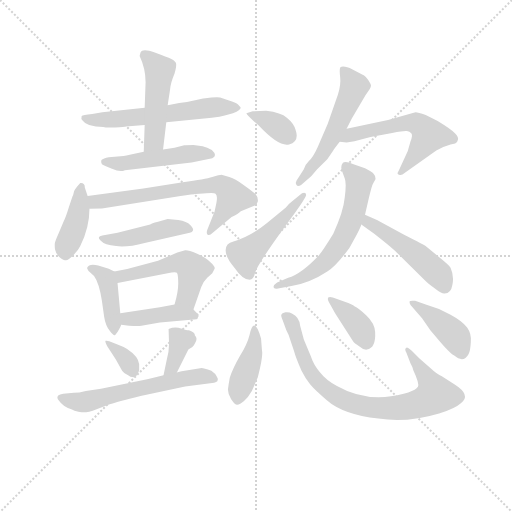
t = 0.00 s
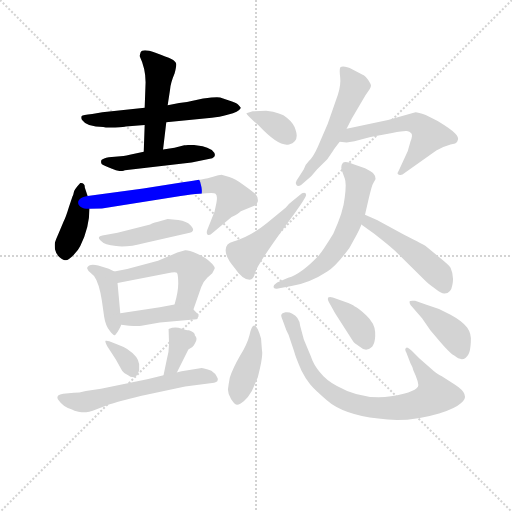
t = 2.85 s
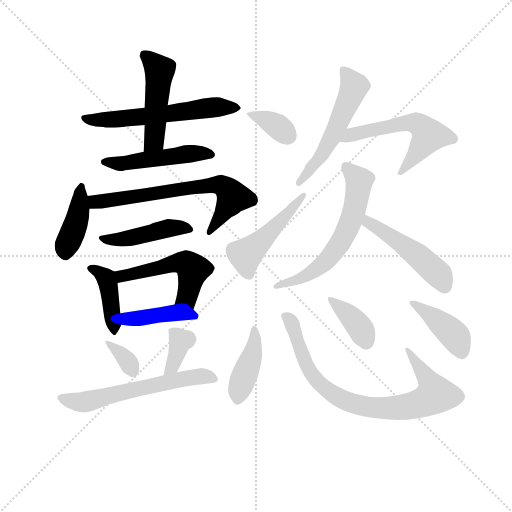
t = 5.70 s
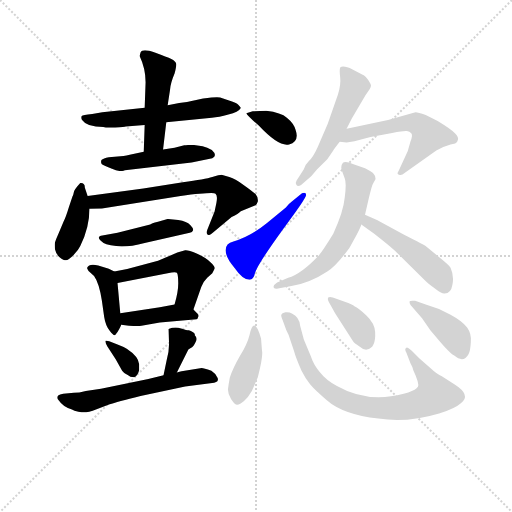
t = 8.55 s
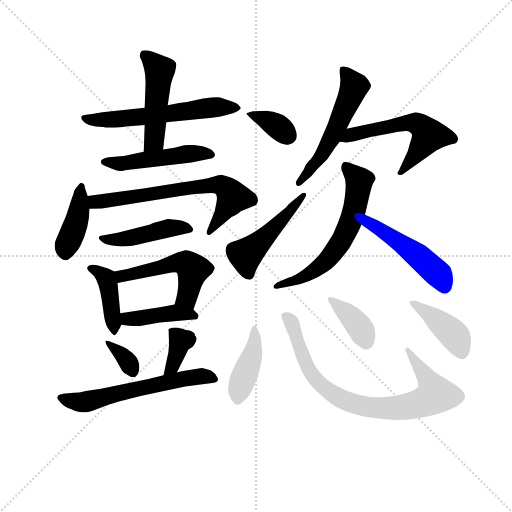
t = 11.40 s
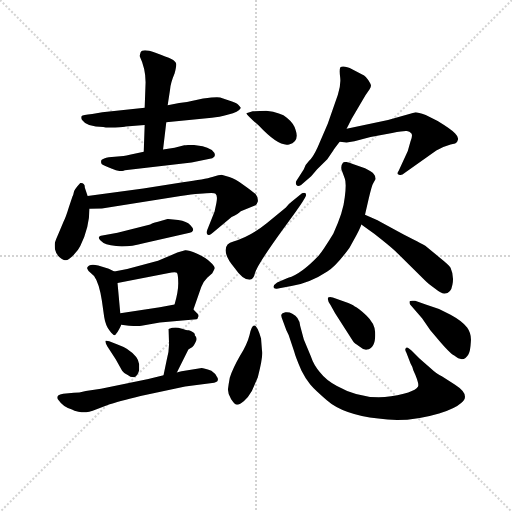
t = 14.25 s

The animated SVG that drew these frames (rendered in a browser with its animation timeline set to each time). Animation: 22 CSS @keyframes rules; one cycle of 14.25 s.

<svg version="1.1" viewBox="0 0 1024 1024" xmlns="http://www.w3.org/2000/svg">
  <g stroke="lightgray" stroke-dasharray="1,1" stroke-width="1" transform="scale(4, 4)">
    <line x1="0" y1="0" x2="256" y2="256"></line>
    <line x1="256" y1="0" x2="0" y2="256"></line>
    <line x1="128" y1="0" x2="128" y2="256"></line>
    <line x1="0" y1="128" x2="256" y2="128"></line>
  </g>
<g transform="scale(0.92, -0.92) translate(60, -900)">
   <style type="text/css">
    @keyframes keyframes0 {
      from {
       stroke: blue;
       stroke-dashoffset: 591;
       stroke-width: 128;
       }
       66% {
       animation-timing-function: step-end;
       stroke: blue;
       stroke-dashoffset: 0;
       stroke-width: 128;
       }
       to {
       stroke: black;
       stroke-width: 1024;
       }
       }
       #make-me-a-hanzi-animation-0 {
         animation: keyframes0 0.730957s both;
         animation-delay: 0.000000s;
         animation-timing-function: linear;
       }
    @keyframes keyframes1 {
      from {
       stroke: blue;
       stroke-dashoffset: 477;
       stroke-width: 128;
       }
       61% {
       animation-timing-function: step-end;
       stroke: blue;
       stroke-dashoffset: 0;
       stroke-width: 128;
       }
       to {
       stroke: black;
       stroke-width: 1024;
       }
       }
       #make-me-a-hanzi-animation-1 {
         animation: keyframes1 0.638184s both;
         animation-delay: 0.730957s;
         animation-timing-function: linear;
       }
    @keyframes keyframes2 {
      from {
       stroke: blue;
       stroke-dashoffset: 489;
       stroke-width: 128;
       }
       61% {
       animation-timing-function: step-end;
       stroke: blue;
       stroke-dashoffset: 0;
       stroke-width: 128;
       }
       to {
       stroke: black;
       stroke-width: 1024;
       }
       }
       #make-me-a-hanzi-animation-2 {
         animation: keyframes2 0.647949s both;
         animation-delay: 1.369141s;
         animation-timing-function: linear;
       }
    @keyframes keyframes3 {
      from {
       stroke: blue;
       stroke-dashoffset: 405;
       stroke-width: 128;
       }
       57% {
       animation-timing-function: step-end;
       stroke: blue;
       stroke-dashoffset: 0;
       stroke-width: 128;
       }
       to {
       stroke: black;
       stroke-width: 1024;
       }
       }
       #make-me-a-hanzi-animation-3 {
         animation: keyframes3 0.579590s both;
         animation-delay: 2.017090s;
         animation-timing-function: linear;
       }
    @keyframes keyframes4 {
      from {
       stroke: blue;
       stroke-dashoffset: 671;
       stroke-width: 128;
       }
       69% {
       animation-timing-function: step-end;
       stroke: blue;
       stroke-dashoffset: 0;
       stroke-width: 128;
       }
       to {
       stroke: black;
       stroke-width: 1024;
       }
       }
       #make-me-a-hanzi-animation-4 {
         animation: keyframes4 0.796061s both;
         animation-delay: 2.596680s;
         animation-timing-function: linear;
       }
    @keyframes keyframes5 {
      from {
       stroke: blue;
       stroke-dashoffset: 444;
       stroke-width: 128;
       }
       59% {
       animation-timing-function: step-end;
       stroke: blue;
       stroke-dashoffset: 0;
       stroke-width: 128;
       }
       to {
       stroke: black;
       stroke-width: 1024;
       }
       }
       #make-me-a-hanzi-animation-5 {
         animation: keyframes5 0.611328s both;
         animation-delay: 3.392741s;
         animation-timing-function: linear;
       }
    @keyframes keyframes6 {
      from {
       stroke: blue;
       stroke-dashoffset: 413;
       stroke-width: 128;
       }
       57% {
       animation-timing-function: step-end;
       stroke: blue;
       stroke-dashoffset: 0;
       stroke-width: 128;
       }
       to {
       stroke: black;
       stroke-width: 1024;
       }
       }
       #make-me-a-hanzi-animation-6 {
         animation: keyframes6 0.586100s both;
         animation-delay: 4.004069s;
         animation-timing-function: linear;
       }
    @keyframes keyframes7 {
      from {
       stroke: blue;
       stroke-dashoffset: 509;
       stroke-width: 128;
       }
       62% {
       animation-timing-function: step-end;
       stroke: blue;
       stroke-dashoffset: 0;
       stroke-width: 128;
       }
       to {
       stroke: black;
       stroke-width: 1024;
       }
       }
       #make-me-a-hanzi-animation-7 {
         animation: keyframes7 0.664225s both;
         animation-delay: 4.590169s;
         animation-timing-function: linear;
       }
    @keyframes keyframes8 {
      from {
       stroke: blue;
       stroke-dashoffset: 412;
       stroke-width: 128;
       }
       57% {
       animation-timing-function: step-end;
       stroke: blue;
       stroke-dashoffset: 0;
       stroke-width: 128;
       }
       to {
       stroke: black;
       stroke-width: 1024;
       }
       }
       #make-me-a-hanzi-animation-8 {
         animation: keyframes8 0.585286s both;
         animation-delay: 5.254395s;
         animation-timing-function: linear;
       }
    @keyframes keyframes9 {
      from {
       stroke: blue;
       stroke-dashoffset: 340;
       stroke-width: 128;
       }
       53% {
       animation-timing-function: step-end;
       stroke: blue;
       stroke-dashoffset: 0;
       stroke-width: 128;
       }
       to {
       stroke: black;
       stroke-width: 1024;
       }
       }
       #make-me-a-hanzi-animation-9 {
         animation: keyframes9 0.526693s both;
         animation-delay: 5.839681s;
         animation-timing-function: linear;
       }
    @keyframes keyframes10 {
      from {
       stroke: blue;
       stroke-dashoffset: 360;
       stroke-width: 128;
       }
       54% {
       animation-timing-function: step-end;
       stroke: blue;
       stroke-dashoffset: 0;
       stroke-width: 128;
       }
       to {
       stroke: black;
       stroke-width: 1024;
       }
       }
       #make-me-a-hanzi-animation-10 {
         animation: keyframes10 0.542969s both;
         animation-delay: 6.366374s;
         animation-timing-function: linear;
       }
    @keyframes keyframes11 {
      from {
       stroke: blue;
       stroke-dashoffset: 597;
       stroke-width: 128;
       }
       66% {
       animation-timing-function: step-end;
       stroke: blue;
       stroke-dashoffset: 0;
       stroke-width: 128;
       }
       to {
       stroke: black;
       stroke-width: 1024;
       }
       }
       #make-me-a-hanzi-animation-11 {
         animation: keyframes11 0.735840s both;
         animation-delay: 6.909342s;
         animation-timing-function: linear;
       }
    @keyframes keyframes12 {
      from {
       stroke: blue;
       stroke-dashoffset: 354;
       stroke-width: 128;
       }
       54% {
       animation-timing-function: step-end;
       stroke: blue;
       stroke-dashoffset: 0;
       stroke-width: 128;
       }
       to {
       stroke: black;
       stroke-width: 1024;
       }
       }
       #make-me-a-hanzi-animation-12 {
         animation: keyframes12 0.538086s both;
         animation-delay: 7.645182s;
         animation-timing-function: linear;
       }
    @keyframes keyframes13 {
      from {
       stroke: blue;
       stroke-dashoffset: 479;
       stroke-width: 128;
       }
       61% {
       animation-timing-function: step-end;
       stroke: blue;
       stroke-dashoffset: 0;
       stroke-width: 128;
       }
       to {
       stroke: black;
       stroke-width: 1024;
       }
       }
       #make-me-a-hanzi-animation-13 {
         animation: keyframes13 0.639811s both;
         animation-delay: 8.183268s;
         animation-timing-function: linear;
       }
    @keyframes keyframes14 {
      from {
       stroke: blue;
       stroke-dashoffset: 541;
       stroke-width: 128;
       }
       64% {
       animation-timing-function: step-end;
       stroke: blue;
       stroke-dashoffset: 0;
       stroke-width: 128;
       }
       to {
       stroke: black;
       stroke-width: 1024;
       }
       }
       #make-me-a-hanzi-animation-14 {
         animation: keyframes14 0.690267s both;
         animation-delay: 8.823079s;
         animation-timing-function: linear;
       }
    @keyframes keyframes15 {
      from {
       stroke: blue;
       stroke-dashoffset: 559;
       stroke-width: 128;
       }
       65% {
       animation-timing-function: step-end;
       stroke: blue;
       stroke-dashoffset: 0;
       stroke-width: 128;
       }
       to {
       stroke: black;
       stroke-width: 1024;
       }
       }
       #make-me-a-hanzi-animation-15 {
         animation: keyframes15 0.704915s both;
         animation-delay: 9.513346s;
         animation-timing-function: linear;
       }
    @keyframes keyframes16 {
      from {
       stroke: blue;
       stroke-dashoffset: 613;
       stroke-width: 128;
       }
       67% {
       animation-timing-function: step-end;
       stroke: blue;
       stroke-dashoffset: 0;
       stroke-width: 128;
       }
       to {
       stroke: black;
       stroke-width: 1024;
       }
       }
       #make-me-a-hanzi-animation-16 {
         animation: keyframes16 0.748861s both;
         animation-delay: 10.218262s;
         animation-timing-function: linear;
       }
    @keyframes keyframes17 {
      from {
       stroke: blue;
       stroke-dashoffset: 484;
       stroke-width: 128;
       }
       61% {
       animation-timing-function: step-end;
       stroke: blue;
       stroke-dashoffset: 0;
       stroke-width: 128;
       }
       to {
       stroke: black;
       stroke-width: 1024;
       }
       }
       #make-me-a-hanzi-animation-17 {
         animation: keyframes17 0.643880s both;
         animation-delay: 10.967122s;
         animation-timing-function: linear;
       }
    @keyframes keyframes18 {
      from {
       stroke: blue;
       stroke-dashoffset: 410;
       stroke-width: 128;
       }
       57% {
       animation-timing-function: step-end;
       stroke: blue;
       stroke-dashoffset: 0;
       stroke-width: 128;
       }
       to {
       stroke: black;
       stroke-width: 1024;
       }
       }
       #make-me-a-hanzi-animation-18 {
         animation: keyframes18 0.583659s both;
         animation-delay: 11.611003s;
         animation-timing-function: linear;
       }
    @keyframes keyframes19 {
      from {
       stroke: blue;
       stroke-dashoffset: 808;
       stroke-width: 128;
       }
       72% {
       animation-timing-function: step-end;
       stroke: blue;
       stroke-dashoffset: 0;
       stroke-width: 128;
       }
       to {
       stroke: black;
       stroke-width: 1024;
       }
       }
       #make-me-a-hanzi-animation-19 {
         animation: keyframes19 0.907552s both;
         animation-delay: 12.194661s;
         animation-timing-function: linear;
       }
    @keyframes keyframes20 {
      from {
       stroke: blue;
       stroke-dashoffset: 380;
       stroke-width: 128;
       }
       55% {
       animation-timing-function: step-end;
       stroke: blue;
       stroke-dashoffset: 0;
       stroke-width: 128;
       }
       to {
       stroke: black;
       stroke-width: 1024;
       }
       }
       #make-me-a-hanzi-animation-20 {
         animation: keyframes20 0.559245s both;
         animation-delay: 13.102214s;
         animation-timing-function: linear;
       }
    @keyframes keyframes21 {
      from {
       stroke: blue;
       stroke-dashoffset: 409;
       stroke-width: 128;
       }
       57% {
       animation-timing-function: step-end;
       stroke: blue;
       stroke-dashoffset: 0;
       stroke-width: 128;
       }
       to {
       stroke: black;
       stroke-width: 1024;
       }
       }
       #make-me-a-hanzi-animation-21 {
         animation: keyframes21 0.582845s both;
         animation-delay: 13.661458s;
         animation-timing-function: linear;
       }
</style>
<path d="M 254.5 666.0 L 162.5 656.0 L 140.5 652.0 Q 119.5 650.0 117.5 648.0 Q 115.5 642.0 119.5 638.0 Q 128.5 624.0 164.5 624.0 Q 170.5 622.0 190.5 623.0 Q 211.5 624.0 213.5 625.0 L 254.5 628.0 L 301.5 634.0 L 400.5 644.0 Q 415.5 645.0 436.5 651.0 Q 458.5 656.0 463.5 665.0 Q 463.5 667.0 458.5 672.0 Q 453.5 677.0 439.5 681.0 L 418.5 688.0 Q 412.5 690.0 381.5 686.0 L 346.5 678.0 L 329.5 676.0 L 304.5 671.0 L 254.5 666.0 Z" fill="lightgray"></path> 
<path d="M 256.5 721.0 L 254.5 666.0 L 254.5 628.0 L 252.5 570.0 C 251.5 540.0 290.5 545.0 294.5 575.0 L 301.5 634.0 L 304.5 671.0 L 309.5 704.0 Q 310.5 719.0 319.5 740.0 Q 324.5 758.0 322.5 763.0 Q 321.5 767.0 312.5 772.0 Q 303.5 776.0 276.5 786.0 Q 249.5 796.0 245.5 786.0 L 243.5 778.0 Q 256.5 751.0 256.5 721.0 Z" fill="lightgray"></path> 
<path d="M 252.5 570.0 L 224.5 564.0 Q 213.5 561.0 208.5 561.0 L 176.5 558.0 Q 164.5 556.0 160.5 552.0 Q 158.5 546.0 161.5 543.0 Q 165.5 540.0 183.5 533.0 Q 201.5 525.0 211.5 530.0 L 356.5 547.0 L 401.5 556.0 Q 413.5 562.0 400.5 574.0 Q 390.5 580.0 380.5 582.0 L 360.5 585.0 Q 345.5 585.0 340.5 584.0 L 319.5 579.0 L 294.5 575.0 L 252.5 570.0 Z" fill="lightgray"></path> 
<path d="M 130.5 474.0 L 124.5 492.0 Q 124.5 503.0 114.5 502.0 Q 101.5 488.0 100.5 482.0 Q 99.5 476.0 97.5 473.0 L 89.5 449.0 Q 83.5 429.0 78.5 419.0 L 67.5 393.0 Q 60.5 377.0 59.5 373.0 Q 58.5 368.0 59.5 358.0 Q 61.5 348.0 69.5 341.0 Q 78.5 334.0 83.5 334.0 Q 88.5 334.0 99.5 345.0 Q 110.5 356.0 114.5 365.0 Q 134.5 405.0 134.5 446.0 L 130.5 474.0 Z" fill="lightgray"></path> 
<path d="M 134.5 446.0 L 161.5 447.0 L 332.5 474.0 Q 403.5 483.0 408.5 479.0 Q 413.5 475.0 410.5 459.0 L 406.5 440.0 L 390.5 400.0 Q 388.5 394.0 390.5 391.0 Q 394.5 386.0 402.5 394.0 L 443.5 428.0 Q 458.5 436.0 463.5 441.0 L 495.5 454.0 Q 498.5 456.0 500.5 462.0 Q 501.5 471.0 495.5 478.0 Q 486.5 486.0 469.5 498.0 Q 452.5 510.0 438.5 515.0 L 421.5 520.0 Q 417.5 520.0 401.5 515.0 Q 386.5 510.0 337.5 504.0 L 251.5 490.0 L 130.5 474.0 C 100.5 470.0 104.5 445.0 134.5 446.0 Z" fill="lightgray"></path> 
<path d="M 327.5 422.0 L 304.5 424.0 L 283.5 418.0 Q 268.5 414.0 266.5 412.0 L 195.5 394.0 L 162.5 388.0 Q 149.5 386.0 158.5 377.0 Q 167.5 367.0 192.5 365.0 Q 217.5 362.0 254.5 372.0 L 352.5 394.0 Q 358.5 395.0 359.5 399.0 Q 361.5 403.0 353.5 411.0 Q 346.5 419.0 327.5 422.0 Z" fill="lightgray"></path> 
<path d="M 188.5 310.0 L 176.5 316.0 L 153.5 323.0 Q 133.5 328.0 129.5 318.0 Q 128.5 317.0 132.5 311.0 L 144.5 300.0 Q 155.5 285.0 161.5 246.0 L 166.5 211.0 Q 169.5 192.0 178.5 181.0 Q 187.5 169.0 190.5 172.0 L 195.5 178.0 Q 203.5 192.0 203.5 194.0 L 201.5 219.0 L 195.5 285.0 C 193.5 308.0 193.5 308.0 188.5 310.0 Z" fill="lightgray"></path> 
<path d="M 360.5 227.0 L 377.5 276.0 Q 380.5 286.0 390.5 296.0 L 401.5 306.0 L 406.5 316.0 Q 408.5 320.0 397.5 330.0 Q 387.5 340.0 367.5 349.0 Q 348.5 357.0 342.5 356.0 L 325.5 351.0 L 283.5 333.0 L 216.5 315.0 L 188.5 310.0 C 158.5 305.0 166.5 279.0 195.5 285.0 L 304.5 306.0 Q 321.5 310.0 324.5 307.0 Q 327.5 303.0 327.5 284.0 Q 327.5 265.0 319.5 238.0 C 311.5 209.0 350.5 199.0 360.5 227.0 Z" fill="lightgray"></path> 
<path d="M 247.5 192.0 L 287.5 199.0 L 367.5 206.0 Q 370.5 207.0 370.5 211.0 Q 373.5 213.0 369.5 218.0 L 360.5 227.0 C 344.5 243.0 344.5 243.0 319.5 238.0 L 287.5 232.0 L 201.5 219.0 C 171.5 215.0 173.5 198.0 203.5 194.0 L 220.5 192.0 Q 241.5 191.0 247.5 192.0 Z" fill="lightgray"></path> 
<path d="M 242.5 95.0 L 242.5 108.0 Q 241.5 125.0 215.5 142.0 Q 208.5 146.0 195.5 151.0 L 177.5 158.0 Q 172.5 160.0 169.5 159.0 Q 167.5 157.0 173.5 147.0 L 191.5 119.0 L 205.5 94.0 Q 208.5 89.0 218.5 84.0 Q 222.5 80.0 230.5 80.0 Q 238.5 80.0 242.5 95.0 Z" fill="lightgray"></path> 
<path d="M 324.5 90.0 L 349.5 140.0 Q 351.5 142.0 355.5 144.0 Q 359.5 145.0 364.5 155.0 Q 370.5 164.0 363.5 171.0 Q 364.5 174.0 360.5 177.0 Q 354.5 181.0 350.5 182.0 Q 346.5 182.0 333.5 186.0 Q 320.5 190.0 306.5 185.0 L 307.5 152.0 Q 307.5 136.0 302.5 118.0 L 295.5 84.0 C 289.5 55.0 311.5 63.0 324.5 90.0 Z" fill="lightgray"></path> 
<path d="M 399.5 94.0 Q 382.5 100.0 378.5 100.0 L 341.5 94.0 Q 336.5 94.0 324.5 90.0 L 295.5 84.0 L 262.5 76.0 L 159.5 55.0 L 126.5 50.0 Q 111.5 46.0 100.5 46.0 L 77.5 44.0 Q 69.5 43.0 66.5 40.0 Q 62.5 35.0 67.5 30.0 Q 77.5 15.0 96.5 10.0 Q 100.5 7.0 110.5 5.0 Q 121.5 3.0 127.5 4.0 Q 133.5 4.0 141.5 7.0 L 178.5 21.0 Q 193.5 26.0 245.5 39.0 L 342.5 60.0 L 405.5 68.0 Q 410.5 69.0 412.5 71.0 Q 415.5 76.0 411.5 81.0 Q 408.5 88.0 399.5 94.0 Z" fill="lightgray"></path> 
<path d="M 518.5 659.0 L 489.5 658.0 L 475.5 654.0 Q 477.5 649.0 502.5 627.0 Q 546.5 580.0 568.5 586.0 Q 591.5 592.0 582.5 618.0 Q 578.5 632.0 563.5 644.0 Q 551.5 655.0 518.5 659.0 Z" fill="lightgray"></path> 
<path d="M 596.5 480.0 L 574.5 462.0 Q 567.5 457.0 561.5 449.0 L 520.5 415.0 Q 483.5 385.0 447.5 375.0 Q 430.5 371.0 430.5 356.0 Q 430.5 340.0 450.5 317.0 Q 467.5 292.0 482.5 292.0 Q 491.5 292.0 494.5 307.0 Q 500.5 326.0 552.5 398.0 Q 605.5 469.0 605.5 476.0 Q 605.5 483.0 596.5 480.0 Z" fill="lightgray"></path> 
<path d="M 693.5 620.0 L 704.5 642.0 L 734.5 693.0 L 743.5 706.0 Q 746.5 710.0 746.5 714.0 Q 746.5 717.0 740.5 726.0 Q 734.5 734.0 731.5 736.0 L 706.5 749.0 Q 685.5 759.0 679.5 753.0 Q 677.5 747.0 679.5 732.0 Q 681.5 716.0 674.5 694.0 L 652.5 631.0 L 630.5 580.0 Q 620.5 558.0 611.5 550.0 Q 602.5 541.0 600.5 532.0 L 584.5 507.0 Q 581.5 502.0 584.5 498.0 Q 587.5 493.0 594.5 498.0 L 616.5 517.0 L 629.5 532.0 L 651.5 554.0 L 664.5 573.0 Q 664.5 574.0 678.5 592.0 L 693.5 620.0 Z" fill="lightgray"></path> 
<path d="M 783.5 639.0 L 693.5 620.0 C 664.5 614.0 648.5 596.0 678.5 592.0 L 693.5 590.0 L 710.5 593.0 L 745.5 602.0 L 792.5 611.0 Q 819.5 616.0 824.5 615.0 Q 830.5 614.0 834.5 610.0 Q 837.5 605.0 832.5 593.0 L 826.5 572.0 L 806.5 528.0 Q 801.5 521.0 807.5 520.0 Q 813.5 518.0 819.5 524.0 L 888.5 573.0 Q 901.5 581.0 919.5 586.0 L 929.5 588.0 Q 934.5 590.0 935.5 596.0 Q 937.5 602.0 929.5 610.0 Q 922.5 618.0 891.5 637.0 L 865.5 650.0 Q 848.5 656.0 843.5 656.0 L 835.5 654.0 L 783.5 639.0 Z" fill="lightgray"></path> 
<path d="M 750.5 500.0 L 756.5 511.0 Q 756.5 518.0 752.5 522.0 Q 749.5 526.0 733.5 534.0 L 708.5 543.0 Q 690.5 551.0 685.5 546.0 Q 680.5 540.0 682.5 531.0 L 689.5 512.0 Q 693.5 502.0 689.5 471.0 Q 686.5 439.0 664.5 392.0 Q 642.5 356.0 632.5 344.0 Q 594.5 304.0 566.5 296.0 L 542.5 286.0 Q 534.5 281.0 534.5 276.0 Q 535.5 271.0 544.5 273.0 L 573.5 278.0 Q 615.5 286.0 651.5 310.0 Q 669.5 320.0 699.5 361.0 L 714.5 388.0 Q 723.5 405.0 725.5 412.0 L 733.5 433.0 L 741.5 468.0 Q 748.5 497.0 750.5 500.0 Z" fill="lightgray"></path> 
<path d="M 725.5 412.0 L 753.5 392.0 Q 785.5 367.0 798.5 355.0 L 863.5 291.0 Q 870.5 284.0 885.5 273.0 Q 900.5 261.0 906.5 262.0 Q 920.5 262.0 923.5 281.0 Q 927.5 300.0 919.5 318.0 Q 918.5 322.0 893.5 342.0 L 866.5 364.0 Q 864.5 366.0 817.5 390.0 L 766.5 418.0 Q 756.5 423.0 733.5 433.0 C 706.5 445.0 701.5 429.0 725.5 412.0 Z" fill="lightgray"></path> 
<path d="M 509.5 138.0 L 507.5 164.0 Q 492.5 216.0 482.5 172.0 Q 477.5 152.0 461.5 126.0 Q 446.5 100.0 439.5 79.0 Q 436.5 63.0 435.5 53.0 Q 435.5 43.0 442.5 32.0 Q 450.5 20.0 455.5 20.0 Q 461.5 20.0 470.5 28.0 Q 479.5 36.0 487.5 50.0 L 500.5 80.0 Q 512.5 126.0 509.5 138.0 Z" fill="lightgray"></path> 
<path d="M 600.5 162.0 L 592.5 192.0 Q 590.5 211.0 575.5 218.0 Q 568.5 222.0 560.5 221.0 Q 552.5 219.0 551.5 216.0 Q 550.5 213.0 554.5 204.0 L 562.5 182.0 L 567.5 172.0 L 579.5 136.0 Q 582.5 124.0 595.5 94.0 Q 604.5 76.0 614.5 64.0 Q 625.5 51.0 650.5 30.0 Q 685.5 -1.0 762.5 -10.0 Q 824.5 -20.0 894.5 1.0 Q 929.5 12.0 942.5 24.0 Q 964.5 41.0 928.5 64.0 L 900.5 82.0 Q 890.5 86.0 875.5 100.0 L 852.5 120.0 L 834.5 138.0 Q 824.5 147.0 823.5 144.0 Q 818.5 142.0 823.5 133.0 L 832.5 110.0 Q 837.5 102.0 838.5 95.0 Q 852.5 65.0 848.5 59.0 Q 844.5 52.0 827.5 47.0 L 817.5 44.0 Q 739.5 23.0 672.5 61.0 Q 648.5 74.0 635.5 91.0 Q 622.5 105.0 615.5 126.0 L 600.5 162.0 Z" fill="lightgray"></path> 
<path d="M 689.5 244.0 L 663.5 253.0 Q 656.5 256.0 653.5 253.0 Q 650.5 249.0 658.5 237.0 L 668.5 219.0 L 707.5 158.0 Q 709.5 154.0 721.5 147.0 Q 730.5 139.0 737.5 140.0 Q 757.5 143.0 755.5 178.0 Q 754.5 197.0 736.5 214.0 Q 719.5 230.0 710.5 234.0 Q 706.5 238.0 689.5 244.0 Z" fill="lightgray"></path> 
<path d="M 832.5 237.0 L 857.5 208.0 L 875.5 182.0 L 887.5 168.0 Q 916.5 133.0 927.5 127.0 Q 947.5 110.0 958.5 130.0 Q 962.5 137.0 963.5 156.0 Q 965.5 174.0 955.5 188.0 Q 945.5 202.0 919.5 216.0 Q 894.5 230.0 865.5 238.0 L 842.5 246.0 Q 831.5 247.0 830.5 245.0 Q 829.5 240.0 832.5 237.0 Z" fill="lightgray"></path> 
      <clipPath id="make-me-a-hanzi-clip-0">
      <path d="M 254.5 666.0 L 162.5 656.0 L 140.5 652.0 Q 119.5 650.0 117.5 648.0 Q 115.5 642.0 119.5 638.0 Q 128.5 624.0 164.5 624.0 Q 170.5 622.0 190.5 623.0 Q 211.5 624.0 213.5 625.0 L 254.5 628.0 L 301.5 634.0 L 400.5 644.0 Q 415.5 645.0 436.5 651.0 Q 458.5 656.0 463.5 665.0 Q 463.5 667.0 458.5 672.0 Q 453.5 677.0 439.5 681.0 L 418.5 688.0 Q 412.5 690.0 381.5 686.0 L 346.5 678.0 L 329.5 676.0 L 304.5 671.0 L 254.5 666.0 Z" fill="lightgray"></path>
      </clipPath>
      <path clip-path="url(#make-me-a-hanzi-clip-0)" d="M 122.5 644.0 L 154.5 638.0 L 413.5 667.0 L 455.5 665.0 " fill="none" id="make-me-a-hanzi-animation-0" stroke-dasharray="463 926" stroke-linecap="round"></path>

      <clipPath id="make-me-a-hanzi-clip-1">
      <path d="M 256.5 721.0 L 254.5 666.0 L 254.5 628.0 L 252.5 570.0 C 251.5 540.0 290.5 545.0 294.5 575.0 L 301.5 634.0 L 304.5 671.0 L 309.5 704.0 Q 310.5 719.0 319.5 740.0 Q 324.5 758.0 322.5 763.0 Q 321.5 767.0 312.5 772.0 Q 303.5 776.0 276.5 786.0 Q 249.5 796.0 245.5 786.0 L 243.5 778.0 Q 256.5 751.0 256.5 721.0 Z" fill="lightgray"></path>
      </clipPath>
      <path clip-path="url(#make-me-a-hanzi-clip-1)" d="M 255.5 779.0 L 287.5 745.0 L 276.5 600.0 L 258.5 577.0 " fill="none" id="make-me-a-hanzi-animation-1" stroke-dasharray="349 698" stroke-linecap="round"></path>

      <clipPath id="make-me-a-hanzi-clip-2">
      <path d="M 252.5 570.0 L 224.5 564.0 Q 213.5 561.0 208.5 561.0 L 176.5 558.0 Q 164.5 556.0 160.5 552.0 Q 158.5 546.0 161.5 543.0 Q 165.5 540.0 183.5 533.0 Q 201.5 525.0 211.5 530.0 L 356.5 547.0 L 401.5 556.0 Q 413.5 562.0 400.5 574.0 Q 390.5 580.0 380.5 582.0 L 360.5 585.0 Q 345.5 585.0 340.5 584.0 L 319.5 579.0 L 294.5 575.0 L 252.5 570.0 Z" fill="lightgray"></path>
      </clipPath>
      <path clip-path="url(#make-me-a-hanzi-clip-2)" d="M 166.5 548.0 L 217.5 545.0 L 339.5 565.0 L 397.5 565.0 " fill="none" id="make-me-a-hanzi-animation-2" stroke-dasharray="361 722" stroke-linecap="round"></path>

      <clipPath id="make-me-a-hanzi-clip-3">
      <path d="M 130.5 474.0 L 124.5 492.0 Q 124.5 503.0 114.5 502.0 Q 101.5 488.0 100.5 482.0 Q 99.5 476.0 97.5 473.0 L 89.5 449.0 Q 83.5 429.0 78.5 419.0 L 67.5 393.0 Q 60.5 377.0 59.5 373.0 Q 58.5 368.0 59.5 358.0 Q 61.5 348.0 69.5 341.0 Q 78.5 334.0 83.5 334.0 Q 88.5 334.0 99.5 345.0 Q 110.5 356.0 114.5 365.0 Q 134.5 405.0 134.5 446.0 L 130.5 474.0 Z" fill="lightgray"></path>
      </clipPath>
      <path clip-path="url(#make-me-a-hanzi-clip-3)" d="M 114.5 492.0 L 111.5 440.0 L 81.5 348.0 " fill="none" id="make-me-a-hanzi-animation-3" stroke-dasharray="277 554" stroke-linecap="round"></path>

      <clipPath id="make-me-a-hanzi-clip-4">
      <path d="M 134.5 446.0 L 161.5 447.0 L 332.5 474.0 Q 403.5 483.0 408.5 479.0 Q 413.5 475.0 410.5 459.0 L 406.5 440.0 L 390.5 400.0 Q 388.5 394.0 390.5 391.0 Q 394.5 386.0 402.5 394.0 L 443.5 428.0 Q 458.5 436.0 463.5 441.0 L 495.5 454.0 Q 498.5 456.0 500.5 462.0 Q 501.5 471.0 495.5 478.0 Q 486.5 486.0 469.5 498.0 Q 452.5 510.0 438.5 515.0 L 421.5 520.0 Q 417.5 520.0 401.5 515.0 Q 386.5 510.0 337.5 504.0 L 251.5 490.0 L 130.5 474.0 C 100.5 470.0 104.5 445.0 134.5 446.0 Z" fill="lightgray"></path>
      </clipPath>
      <path clip-path="url(#make-me-a-hanzi-clip-4)" d="M 138.5 468.0 L 147.5 461.0 L 166.5 463.0 L 420.5 498.0 L 446.5 472.0 L 395.5 396.0 " fill="none" id="make-me-a-hanzi-animation-4" stroke-dasharray="543 1086" stroke-linecap="round"></path>

      <clipPath id="make-me-a-hanzi-clip-5">
      <path d="M 327.5 422.0 L 304.5 424.0 L 283.5 418.0 Q 268.5 414.0 266.5 412.0 L 195.5 394.0 L 162.5 388.0 Q 149.5 386.0 158.5 377.0 Q 167.5 367.0 192.5 365.0 Q 217.5 362.0 254.5 372.0 L 352.5 394.0 Q 358.5 395.0 359.5 399.0 Q 361.5 403.0 353.5 411.0 Q 346.5 419.0 327.5 422.0 Z" fill="lightgray"></path>
      </clipPath>
      <path clip-path="url(#make-me-a-hanzi-clip-5)" d="M 166.5 380.0 L 212.5 380.0 L 304.5 404.0 L 351.5 403.0 " fill="none" id="make-me-a-hanzi-animation-5" stroke-dasharray="316 632" stroke-linecap="round"></path>

      <clipPath id="make-me-a-hanzi-clip-6">
      <path d="M 188.5 310.0 L 176.5 316.0 L 153.5 323.0 Q 133.5 328.0 129.5 318.0 Q 128.5 317.0 132.5 311.0 L 144.5 300.0 Q 155.5 285.0 161.5 246.0 L 166.5 211.0 Q 169.5 192.0 178.5 181.0 Q 187.5 169.0 190.5 172.0 L 195.5 178.0 Q 203.5 192.0 203.5 194.0 L 201.5 219.0 L 195.5 285.0 C 193.5 308.0 193.5 308.0 188.5 310.0 Z" fill="lightgray"></path>
      </clipPath>
      <path clip-path="url(#make-me-a-hanzi-clip-6)" d="M 136.5 317.0 L 165.5 301.0 L 174.5 286.0 L 187.5 180.0 " fill="none" id="make-me-a-hanzi-animation-6" stroke-dasharray="285 570" stroke-linecap="round"></path>

      <clipPath id="make-me-a-hanzi-clip-7">
      <path d="M 360.5 227.0 L 377.5 276.0 Q 380.5 286.0 390.5 296.0 L 401.5 306.0 L 406.5 316.0 Q 408.5 320.0 397.5 330.0 Q 387.5 340.0 367.5 349.0 Q 348.5 357.0 342.5 356.0 L 325.5 351.0 L 283.5 333.0 L 216.5 315.0 L 188.5 310.0 C 158.5 305.0 166.5 279.0 195.5 285.0 L 304.5 306.0 Q 321.5 310.0 324.5 307.0 Q 327.5 303.0 327.5 284.0 Q 327.5 265.0 319.5 238.0 C 311.5 209.0 350.5 199.0 360.5 227.0 Z" fill="lightgray"></path>
      </clipPath>
      <path clip-path="url(#make-me-a-hanzi-clip-7)" d="M 196.5 306.0 L 216.5 301.0 L 311.5 326.0 L 344.5 327.0 L 359.5 313.0 L 345.5 252.0 L 328.5 245.0 " fill="none" id="make-me-a-hanzi-animation-7" stroke-dasharray="381 762" stroke-linecap="round"></path>

      <clipPath id="make-me-a-hanzi-clip-8">
      <path d="M 247.5 192.0 L 287.5 199.0 L 367.5 206.0 Q 370.5 207.0 370.5 211.0 Q 373.5 213.0 369.5 218.0 L 360.5 227.0 C 344.5 243.0 344.5 243.0 319.5 238.0 L 287.5 232.0 L 201.5 219.0 C 171.5 215.0 173.5 198.0 203.5 194.0 L 220.5 192.0 Q 241.5 191.0 247.5 192.0 Z" fill="lightgray"></path>
      </clipPath>
      <path clip-path="url(#make-me-a-hanzi-clip-8)" d="M 208.5 201.0 L 217.5 207.0 L 317.5 220.0 L 361.5 213.0 " fill="none" id="make-me-a-hanzi-animation-8" stroke-dasharray="284 568" stroke-linecap="round"></path>

      <clipPath id="make-me-a-hanzi-clip-9">
      <path d="M 242.5 95.0 L 242.5 108.0 Q 241.5 125.0 215.5 142.0 Q 208.5 146.0 195.5 151.0 L 177.5 158.0 Q 172.5 160.0 169.5 159.0 Q 167.5 157.0 173.5 147.0 L 191.5 119.0 L 205.5 94.0 Q 208.5 89.0 218.5 84.0 Q 222.5 80.0 230.5 80.0 Q 238.5 80.0 242.5 95.0 Z" fill="lightgray"></path>
      </clipPath>
      <path clip-path="url(#make-me-a-hanzi-clip-9)" d="M 172.5 153.0 L 204.5 130.0 L 228.5 93.0 " fill="none" id="make-me-a-hanzi-animation-9" stroke-dasharray="212 424" stroke-linecap="round"></path>

      <clipPath id="make-me-a-hanzi-clip-10">
      <path d="M 324.5 90.0 L 349.5 140.0 Q 351.5 142.0 355.5 144.0 Q 359.5 145.0 364.5 155.0 Q 370.5 164.0 363.5 171.0 Q 364.5 174.0 360.5 177.0 Q 354.5 181.0 350.5 182.0 Q 346.5 182.0 333.5 186.0 Q 320.5 190.0 306.5 185.0 L 307.5 152.0 Q 307.5 136.0 302.5 118.0 L 295.5 84.0 C 289.5 55.0 311.5 63.0 324.5 90.0 Z" fill="lightgray"></path>
      </clipPath>
      <path clip-path="url(#make-me-a-hanzi-clip-10)" d="M 314.5 180.0 L 331.5 158.0 L 314.5 102.0 L 302.5 89.0 " fill="none" id="make-me-a-hanzi-animation-10" stroke-dasharray="232 464" stroke-linecap="round"></path>

      <clipPath id="make-me-a-hanzi-clip-11">
      <path d="M 399.5 94.0 Q 382.5 100.0 378.5 100.0 L 341.5 94.0 Q 336.5 94.0 324.5 90.0 L 295.5 84.0 L 262.5 76.0 L 159.5 55.0 L 126.5 50.0 Q 111.5 46.0 100.5 46.0 L 77.5 44.0 Q 69.5 43.0 66.5 40.0 Q 62.5 35.0 67.5 30.0 Q 77.5 15.0 96.5 10.0 Q 100.5 7.0 110.5 5.0 Q 121.5 3.0 127.5 4.0 Q 133.5 4.0 141.5 7.0 L 178.5 21.0 Q 193.5 26.0 245.5 39.0 L 342.5 60.0 L 405.5 68.0 Q 410.5 69.0 412.5 71.0 Q 415.5 76.0 411.5 81.0 Q 408.5 88.0 399.5 94.0 Z" fill="lightgray"></path>
      </clipPath>
      <path clip-path="url(#make-me-a-hanzi-clip-11)" d="M 74.5 36.0 L 96.5 28.0 L 129.5 27.0 L 340.5 77.0 L 388.5 82.0 L 406.5 75.0 " fill="none" id="make-me-a-hanzi-animation-11" stroke-dasharray="469 938" stroke-linecap="round"></path>

      <clipPath id="make-me-a-hanzi-clip-12">
      <path d="M 518.5 659.0 L 489.5 658.0 L 475.5 654.0 Q 477.5 649.0 502.5 627.0 Q 546.5 580.0 568.5 586.0 Q 591.5 592.0 582.5 618.0 Q 578.5 632.0 563.5 644.0 Q 551.5 655.0 518.5 659.0 Z" fill="lightgray"></path>
      </clipPath>
      <path clip-path="url(#make-me-a-hanzi-clip-12)" d="M 482.5 655.0 L 537.5 629.0 L 566.5 605.0 " fill="none" id="make-me-a-hanzi-animation-12" stroke-dasharray="226 452" stroke-linecap="round"></path>

      <clipPath id="make-me-a-hanzi-clip-13">
      <path d="M 596.5 480.0 L 574.5 462.0 Q 567.5 457.0 561.5 449.0 L 520.5 415.0 Q 483.5 385.0 447.5 375.0 Q 430.5 371.0 430.5 356.0 Q 430.5 340.0 450.5 317.0 Q 467.5 292.0 482.5 292.0 Q 491.5 292.0 494.5 307.0 Q 500.5 326.0 552.5 398.0 Q 605.5 469.0 605.5 476.0 Q 605.5 483.0 596.5 480.0 Z" fill="lightgray"></path>
      </clipPath>
      <path clip-path="url(#make-me-a-hanzi-clip-13)" d="M 480.5 305.0 L 473.5 345.0 L 550.5 416.0 L 599.5 476.0 " fill="none" id="make-me-a-hanzi-animation-13" stroke-dasharray="351 702" stroke-linecap="round"></path>

      <clipPath id="make-me-a-hanzi-clip-14">
      <path d="M 693.5 620.0 L 704.5 642.0 L 734.5 693.0 L 743.5 706.0 Q 746.5 710.0 746.5 714.0 Q 746.5 717.0 740.5 726.0 Q 734.5 734.0 731.5 736.0 L 706.5 749.0 Q 685.5 759.0 679.5 753.0 Q 677.5 747.0 679.5 732.0 Q 681.5 716.0 674.5 694.0 L 652.5 631.0 L 630.5 580.0 Q 620.5 558.0 611.5 550.0 Q 602.5 541.0 600.5 532.0 L 584.5 507.0 Q 581.5 502.0 584.5 498.0 Q 587.5 493.0 594.5 498.0 L 616.5 517.0 L 629.5 532.0 L 651.5 554.0 L 664.5 573.0 Q 664.5 574.0 678.5 592.0 L 693.5 620.0 Z" fill="lightgray"></path>
      </clipPath>
      <path clip-path="url(#make-me-a-hanzi-clip-14)" d="M 685.5 748.0 L 702.5 726.0 L 706.5 701.0 L 672.5 622.0 L 636.5 558.0 L 589.5 503.0 " fill="none" id="make-me-a-hanzi-animation-14" stroke-dasharray="413 826" stroke-linecap="round"></path>

      <clipPath id="make-me-a-hanzi-clip-15">
      <path d="M 783.5 639.0 L 693.5 620.0 C 664.5 614.0 648.5 596.0 678.5 592.0 L 693.5 590.0 L 710.5 593.0 L 745.5 602.0 L 792.5 611.0 Q 819.5 616.0 824.5 615.0 Q 830.5 614.0 834.5 610.0 Q 837.5 605.0 832.5 593.0 L 826.5 572.0 L 806.5 528.0 Q 801.5 521.0 807.5 520.0 Q 813.5 518.0 819.5 524.0 L 888.5 573.0 Q 901.5 581.0 919.5 586.0 L 929.5 588.0 Q 934.5 590.0 935.5 596.0 Q 937.5 602.0 929.5 610.0 Q 922.5 618.0 891.5 637.0 L 865.5 650.0 Q 848.5 656.0 843.5 656.0 L 835.5 654.0 L 783.5 639.0 Z" fill="lightgray"></path>
      </clipPath>
      <path clip-path="url(#make-me-a-hanzi-clip-15)" d="M 686.5 597.0 L 703.5 608.0 L 821.5 633.0 L 851.5 629.0 L 872.5 606.0 L 812.5 525.0 " fill="none" id="make-me-a-hanzi-animation-15" stroke-dasharray="431 862" stroke-linecap="round"></path>

      <clipPath id="make-me-a-hanzi-clip-16">
      <path d="M 750.5 500.0 L 756.5 511.0 Q 756.5 518.0 752.5 522.0 Q 749.5 526.0 733.5 534.0 L 708.5 543.0 Q 690.5 551.0 685.5 546.0 Q 680.5 540.0 682.5 531.0 L 689.5 512.0 Q 693.5 502.0 689.5 471.0 Q 686.5 439.0 664.5 392.0 Q 642.5 356.0 632.5 344.0 Q 594.5 304.0 566.5 296.0 L 542.5 286.0 Q 534.5 281.0 534.5 276.0 Q 535.5 271.0 544.5 273.0 L 573.5 278.0 Q 615.5 286.0 651.5 310.0 Q 669.5 320.0 699.5 361.0 L 714.5 388.0 Q 723.5 405.0 725.5 412.0 L 733.5 433.0 L 741.5 468.0 Q 748.5 497.0 750.5 500.0 Z" fill="lightgray"></path>
      </clipPath>
      <path clip-path="url(#make-me-a-hanzi-clip-16)" d="M 691.5 537.0 L 721.5 507.0 L 701.5 416.0 L 676.5 367.0 L 644.5 328.0 L 603.5 299.0 L 540.5 279.0 " fill="none" id="make-me-a-hanzi-animation-16" stroke-dasharray="485 970" stroke-linecap="round"></path>

      <clipPath id="make-me-a-hanzi-clip-17">
      <path d="M 725.5 412.0 L 753.5 392.0 Q 785.5 367.0 798.5 355.0 L 863.5 291.0 Q 870.5 284.0 885.5 273.0 Q 900.5 261.0 906.5 262.0 Q 920.5 262.0 923.5 281.0 Q 927.5 300.0 919.5 318.0 Q 918.5 322.0 893.5 342.0 L 866.5 364.0 Q 864.5 366.0 817.5 390.0 L 766.5 418.0 Q 756.5 423.0 733.5 433.0 C 706.5 445.0 701.5 429.0 725.5 412.0 Z" fill="lightgray"></path>
      </clipPath>
      <path clip-path="url(#make-me-a-hanzi-clip-17)" d="M 738.5 425.0 L 740.5 416.0 L 862.5 332.0 L 892.5 305.0 L 906.5 278.0 " fill="none" id="make-me-a-hanzi-animation-17" stroke-dasharray="356 712" stroke-linecap="round"></path>

      <clipPath id="make-me-a-hanzi-clip-18">
      <path d="M 509.5 138.0 L 507.5 164.0 Q 492.5 216.0 482.5 172.0 Q 477.5 152.0 461.5 126.0 Q 446.5 100.0 439.5 79.0 Q 436.5 63.0 435.5 53.0 Q 435.5 43.0 442.5 32.0 Q 450.5 20.0 455.5 20.0 Q 461.5 20.0 470.5 28.0 Q 479.5 36.0 487.5 50.0 L 500.5 80.0 Q 512.5 126.0 509.5 138.0 Z" fill="lightgray"></path>
      </clipPath>
      <path clip-path="url(#make-me-a-hanzi-clip-18)" d="M 497.5 177.0 L 489.5 133.0 L 459.5 52.0 L 456.5 29.0 " fill="none" id="make-me-a-hanzi-animation-18" stroke-dasharray="282 564" stroke-linecap="round"></path>

      <clipPath id="make-me-a-hanzi-clip-19">
      <path d="M 600.5 162.0 L 592.5 192.0 Q 590.5 211.0 575.5 218.0 Q 568.5 222.0 560.5 221.0 Q 552.5 219.0 551.5 216.0 Q 550.5 213.0 554.5 204.0 L 562.5 182.0 L 567.5 172.0 L 579.5 136.0 Q 582.5 124.0 595.5 94.0 Q 604.5 76.0 614.5 64.0 Q 625.5 51.0 650.5 30.0 Q 685.5 -1.0 762.5 -10.0 Q 824.5 -20.0 894.5 1.0 Q 929.5 12.0 942.5 24.0 Q 964.5 41.0 928.5 64.0 L 900.5 82.0 Q 890.5 86.0 875.5 100.0 L 852.5 120.0 L 834.5 138.0 Q 824.5 147.0 823.5 144.0 Q 818.5 142.0 823.5 133.0 L 832.5 110.0 Q 837.5 102.0 838.5 95.0 Q 852.5 65.0 848.5 59.0 Q 844.5 52.0 827.5 47.0 L 817.5 44.0 Q 739.5 23.0 672.5 61.0 Q 648.5 74.0 635.5 91.0 Q 622.5 105.0 615.5 126.0 L 600.5 162.0 Z" fill="lightgray"></path>
      </clipPath>
      <path clip-path="url(#make-me-a-hanzi-clip-19)" d="M 559.5 212.0 L 572.5 202.0 L 604.5 108.0 L 624.5 78.0 L 675.5 36.0 L 723.5 18.0 L 811.5 14.0 L 850.5 22.0 L 886.5 42.0 L 827.5 139.0 " fill="none" id="make-me-a-hanzi-animation-19" stroke-dasharray="680 1360" stroke-linecap="round"></path>

      <clipPath id="make-me-a-hanzi-clip-20">
      <path d="M 689.5 244.0 L 663.5 253.0 Q 656.5 256.0 653.5 253.0 Q 650.5 249.0 658.5 237.0 L 668.5 219.0 L 707.5 158.0 Q 709.5 154.0 721.5 147.0 Q 730.5 139.0 737.5 140.0 Q 757.5 143.0 755.5 178.0 Q 754.5 197.0 736.5 214.0 Q 719.5 230.0 710.5 234.0 Q 706.5 238.0 689.5 244.0 Z" fill="lightgray"></path>
      </clipPath>
      <path clip-path="url(#make-me-a-hanzi-clip-20)" d="M 658.5 250.0 L 713.5 199.0 L 736.5 156.0 " fill="none" id="make-me-a-hanzi-animation-20" stroke-dasharray="252 504" stroke-linecap="round"></path>

      <clipPath id="make-me-a-hanzi-clip-21">
      <path d="M 832.5 237.0 L 857.5 208.0 L 875.5 182.0 L 887.5 168.0 Q 916.5 133.0 927.5 127.0 Q 947.5 110.0 958.5 130.0 Q 962.5 137.0 963.5 156.0 Q 965.5 174.0 955.5 188.0 Q 945.5 202.0 919.5 216.0 Q 894.5 230.0 865.5 238.0 L 842.5 246.0 Q 831.5 247.0 830.5 245.0 Q 829.5 240.0 832.5 237.0 Z" fill="lightgray"></path>
      </clipPath>
      <path clip-path="url(#make-me-a-hanzi-clip-21)" d="M 836.5 242.0 L 912.5 186.0 L 933.5 162.0 L 942.5 137.0 " fill="none" id="make-me-a-hanzi-animation-21" stroke-dasharray="281 562" stroke-linecap="round"></path>

</g>
</svg>
